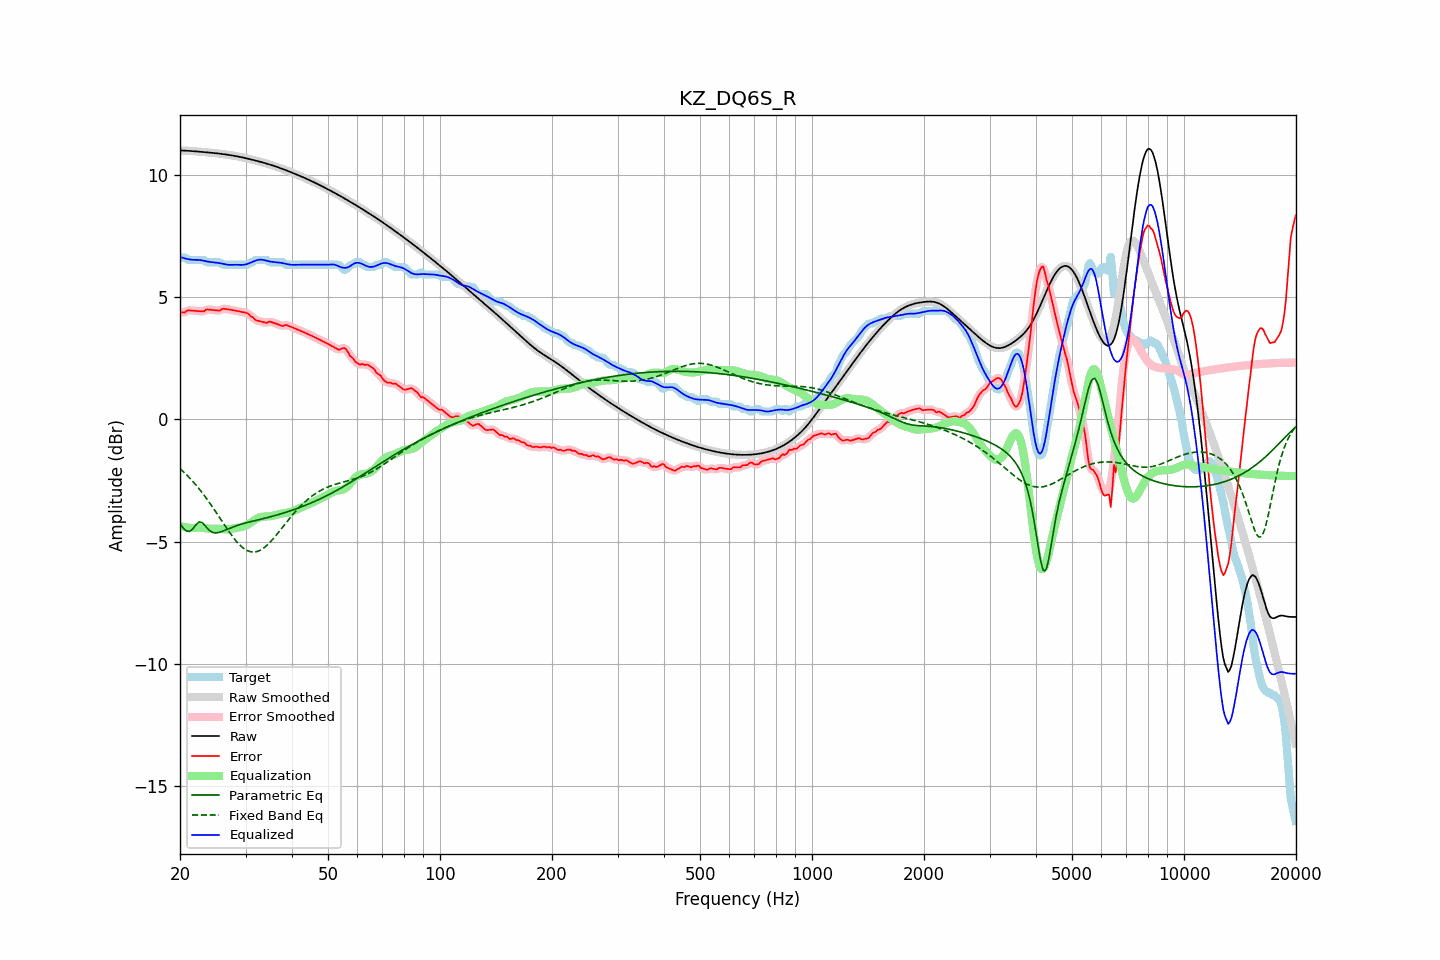

The data file committed next to this chart (first rows):
frequency, raw, error, smoothed, error_smoothed, equalization, parametric_eq, fixed_band_eq, equalized_raw, equalized_smoothed, target
20.00, 10.99, 4.37, 10.99, 4.37, -4.35, -4.26, -2.02, 6.64, 6.64, 6.62
20.20, 10.99, 4.37, 10.99, 4.37, -4.37, -4.36, -2.08, 6.62, 6.62, 6.62
20.40, 10.99, 4.37, 10.99, 4.38, -4.39, -4.45, -2.13, 6.60, 6.60, 6.62
20.61, 10.99, 4.37, 10.99, 4.39, -4.41, -4.51, -2.20, 6.58, 6.58, 6.62
20.81, 10.98, 4.43, 10.98, 4.42, -4.42, -4.57, -2.26, 6.56, 6.56, 6.55
21.02, 10.98, 4.46, 10.98, 4.44, -4.43, -4.58, -2.33, 6.55, 6.55, 6.52
21.23, 10.97, 4.45, 10.97, 4.46, -4.44, -4.58, -2.40, 6.54, 6.54, 6.52
21.44, 10.97, 4.45, 10.97, 4.45, -4.44, -4.53, -2.47, 6.53, 6.53, 6.52
21.66, 10.96, 4.44, 10.96, 4.44, -4.44, -4.48, -2.54, 6.52, 6.52, 6.52
21.87, 10.96, 4.44, 10.96, 4.44, -4.44, -4.39, -2.61, 6.52, 6.52, 6.52
22.09, 10.95, 4.43, 10.95, 4.43, -4.43, -4.31, -2.69, 6.52, 6.52, 6.52
22.31, 10.95, 4.43, 10.95, 4.43, -4.43, -4.25, -2.77, 6.52, 6.52, 6.52
22.54, 10.94, 4.42, 10.94, 4.42, -4.43, -4.19, -2.85, 6.52, 6.52, 6.52
22.76, 10.94, 4.42, 10.94, 4.41, -4.43, -4.21, -2.93, 6.51, 6.51, 6.52
22.99, 10.93, 4.41, 10.93, 4.42, -4.44, -4.23, -3.02, 6.50, 6.49, 6.52
23.22, 10.93, 4.41, 10.93, 4.44, -4.45, -4.30, -3.10, 6.48, 6.48, 6.51
23.45, 10.92, 4.48, 10.92, 4.46, -4.46, -4.38, -3.19, 6.46, 6.46, 6.44
23.69, 10.92, 4.49, 10.91, 4.49, -4.46, -4.45, -3.28, 6.45, 6.45, 6.42
23.92, 10.91, 4.49, 10.91, 4.49, -4.47, -4.53, -3.37, 6.44, 6.44, 6.42
24.16, 10.90, 4.48, 10.90, 4.48, -4.47, -4.57, -3.47, 6.43, 6.43, 6.42
24.40, 10.90, 4.47, 10.90, 4.47, -4.47, -4.62, -3.56, 6.42, 6.42, 6.42
24.65, 10.89, 4.47, 10.89, 4.47, -4.47, -4.63, -3.66, 6.42, 6.42, 6.42
24.89, 10.88, 4.46, 10.88, 4.46, -4.47, -4.65, -3.76, 6.41, 6.41, 6.42
25.14, 10.88, 4.45, 10.88, 4.45, -4.47, -4.64, -3.86, 6.40, 6.40, 6.42
25.39, 10.87, 4.45, 10.87, 4.45, -4.47, -4.63, -3.95, 6.39, 6.39, 6.42
25.65, 10.86, 4.45, 10.86, 4.47, -4.48, -4.61, -4.05, 6.38, 6.38, 6.41
25.91, 10.85, 4.51, 10.85, 4.49, -4.49, -4.59, -4.15, 6.37, 6.37, 6.34
26.16, 10.84, 4.52, 10.84, 4.51, -4.49, -4.56, -4.25, 6.35, 6.35, 6.32
26.43, 10.84, 4.51, 10.83, 4.52, -4.50, -4.53, -4.35, 6.34, 6.34, 6.32
26.69, 10.83, 4.50, 10.83, 4.51, -4.50, -4.51, -4.45, 6.33, 6.33, 6.32
26.96, 10.82, 4.49, 10.82, 4.49, -4.50, -4.48, -4.54, 6.32, 6.32, 6.32
27.23, 10.81, 4.48, 10.81, 4.48, -4.49, -4.45, -4.64, 6.32, 6.32, 6.32
27.50, 10.79, 4.47, 10.79, 4.47, -4.48, -4.42, -4.73, 6.32, 6.32, 6.32
27.77, 10.78, 4.46, 10.78, 4.46, -4.46, -4.40, -4.82, 6.32, 6.32, 6.32
28.05, 10.77, 4.45, 10.77, 4.45, -4.45, -4.37, -4.90, 6.32, 6.32, 6.32
28.33, 10.76, 4.44, 10.76, 4.44, -4.44, -4.35, -4.98, 6.32, 6.32, 6.32
28.62, 10.75, 4.42, 10.75, 4.42, -4.43, -4.33, -5.06, 6.32, 6.32, 6.32
28.90, 10.73, 4.41, 10.73, 4.41, -4.42, -4.31, -5.12, 6.32, 6.32, 6.32
29.19, 10.72, 4.40, 10.72, 4.40, -4.41, -4.29, -5.19, 6.31, 6.31, 6.32
29.48, 10.71, 4.38, 10.71, 4.38, -4.39, -4.27, -5.24, 6.32, 6.32, 6.32
29.78, 10.69, 4.37, 10.69, 4.37, -4.37, -4.25, -5.30, 6.32, 6.32, 6.32
30.08, 10.68, 4.35, 10.68, 4.36, -4.34, -4.23, -5.34, 6.34, 6.34, 6.32
30.38, 10.66, 4.34, 10.66, 4.32, -4.31, -4.22, -5.37, 6.36, 6.36, 6.32
30.68, 10.65, 4.28, 10.65, 4.28, -4.27, -4.20, -5.40, 6.38, 6.38, 6.37
30.99, 10.63, 4.21, 10.63, 4.23, -4.22, -4.18, -5.42, 6.41, 6.41, 6.42
31.30, 10.61, 4.19, 10.61, 4.17, -4.18, -4.17, -5.42, 6.43, 6.43, 6.42
31.61, 10.60, 4.12, 10.60, 4.12, -4.14, -4.15, -5.43, 6.46, 6.46, 6.47
31.93, 10.58, 4.06, 10.58, 4.08, -4.09, -4.14, -5.42, 6.49, 6.49, 6.52
32.24, 10.56, 4.04, 10.56, 4.04, -4.05, -4.12, -5.40, 6.51, 6.51, 6.52
32.57, 10.55, 4.03, 10.55, 4.02, -4.02, -4.10, -5.38, 6.53, 6.53, 6.52
32.89, 10.53, 4.01, 10.53, 4.01, -4.00, -4.09, -5.35, 6.53, 6.53, 6.52
33.22, 10.51, 3.99, 10.51, 3.99, -3.98, -4.07, -5.31, 6.53, 6.53, 6.52
33.55, 10.49, 3.97, 10.49, 3.97, -3.98, -4.06, -5.27, 6.51, 6.52, 6.52
33.89, 10.47, 3.95, 10.47, 3.96, -3.97, -4.04, -5.21, 6.50, 6.50, 6.52
34.23, 10.45, 3.94, 10.45, 3.96, -3.97, -4.02, -5.16, 6.48, 6.48, 6.52
34.57, 10.43, 3.99, 10.43, 3.97, -3.97, -4.01, -5.09, 6.47, 6.47, 6.45
34.92, 10.41, 3.99, 10.41, 3.98, -3.96, -3.99, -5.03, 6.45, 6.45, 6.42
35.27, 10.39, 3.97, 10.39, 3.98, -3.95, -3.97, -4.96, 6.44, 6.44, 6.42
35.62, 10.37, 3.95, 10.37, 3.95, -3.94, -3.95, -4.88, 6.43, 6.43, 6.42
35.97, 10.35, 3.93, 10.35, 3.93, -3.92, -3.94, -4.80, 6.43, 6.43, 6.42
... 635 more rows
